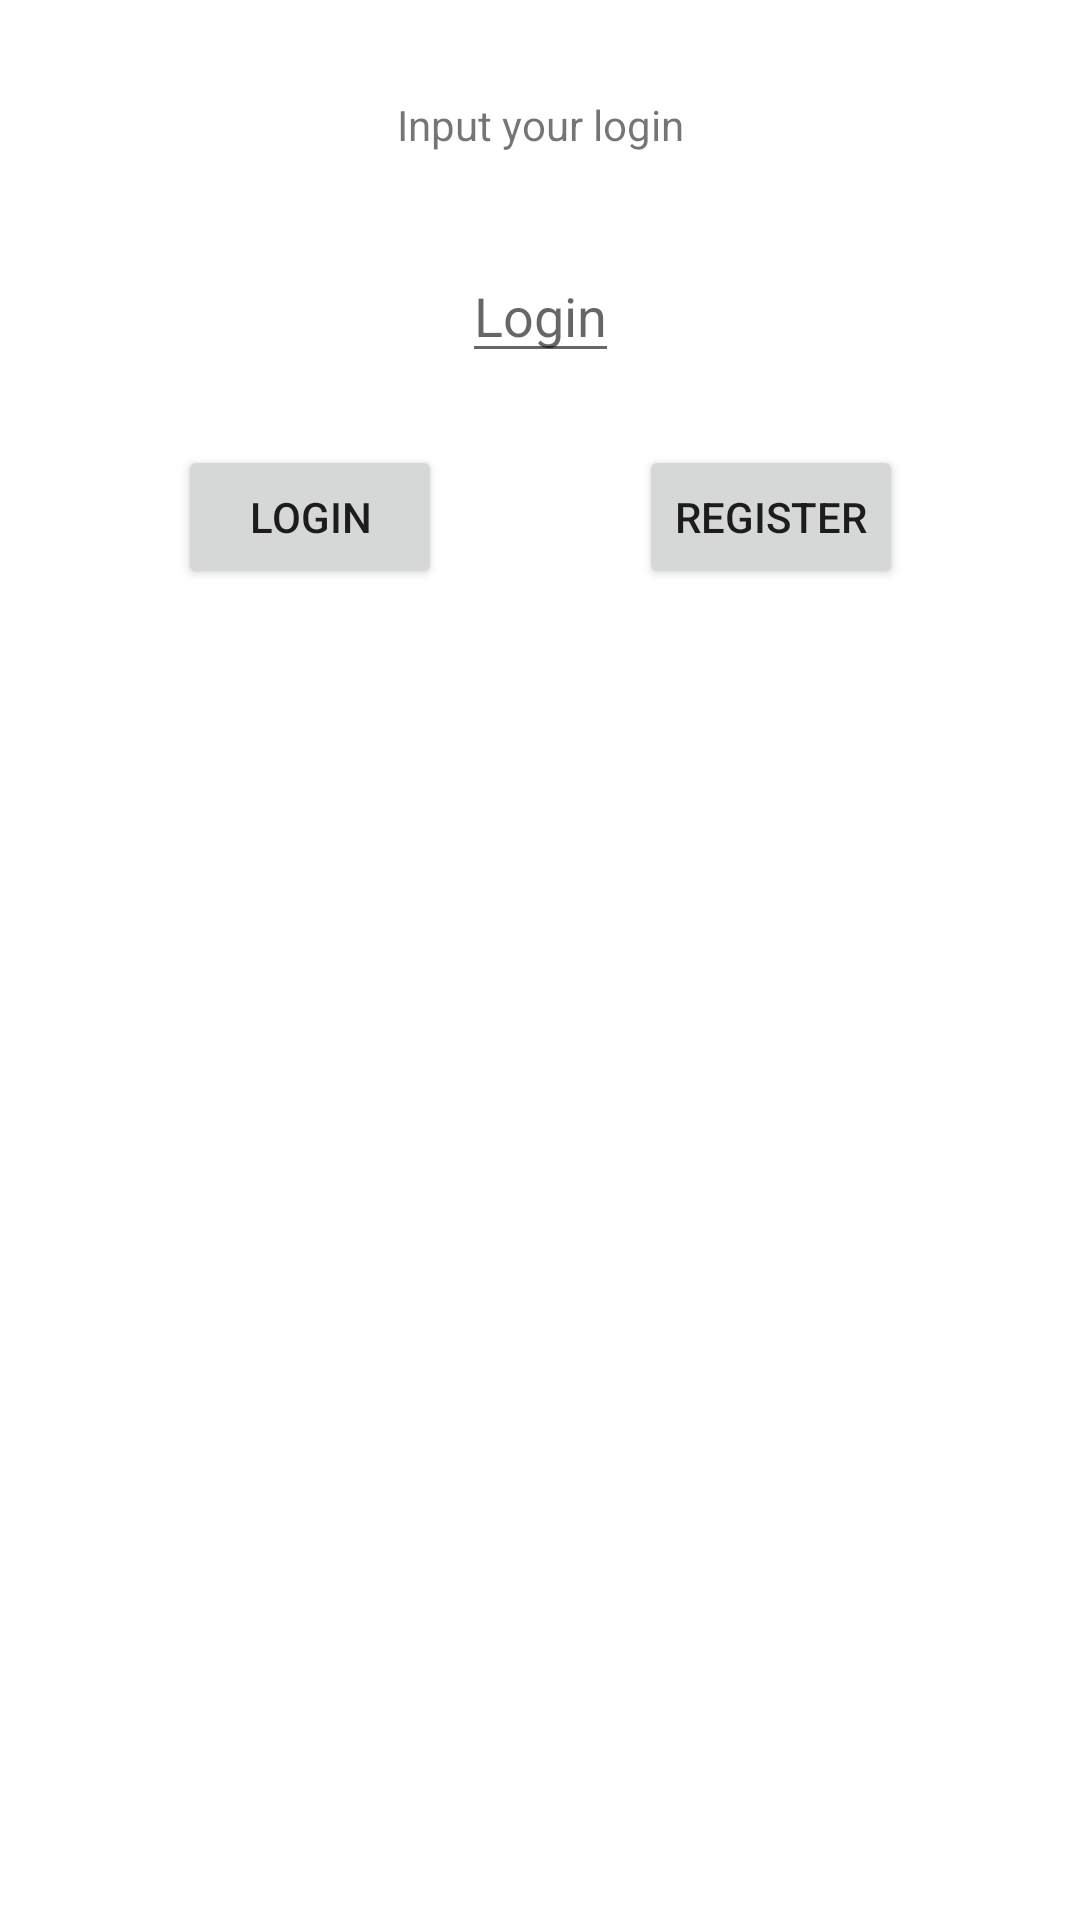

This screen was rendered from an Android layout file. Write that file and the resources it references.
<!-- AndroidManifest.xml: application theme Theme.Gallery -->
<!-- res/layout/activity_login.xml -->
<?xml version="1.0" encoding="utf-8"?>
<androidx.constraintlayout.widget.ConstraintLayout
    xmlns:android="http://schemas.android.com/apk/res/android"
    xmlns:app="http://schemas.android.com/apk/res-auto"
    xmlns:tools="http://schemas.android.com/tools"
    android:layout_width="match_parent"
    android:layout_height="match_parent"
    tools:context=".activities.LoginActivity">

    <TextView
        android:id="@+id/login_headline"
        android:layout_width="wrap_content"
        android:layout_height="wrap_content"
        android:layout_marginTop="32dp"
        android:text="@string/input_your_login"
        app:layout_constraintEnd_toEndOf="parent"
        app:layout_constraintStart_toStartOf="parent"
        app:layout_constraintTop_toTopOf="parent" />

    <EditText
        android:id="@+id/login_input"
        android:layout_width="wrap_content"
        android:layout_height="wrap_content"
        android:layout_marginTop="32dp"
        android:hint="@string/login_edit_text"
        app:layout_constraintEnd_toEndOf="parent"
        app:layout_constraintStart_toStartOf="parent"
        app:layout_constraintTop_toBottomOf="@+id/login_headline" />

    <Button
        android:id="@+id/login_button"
        android:layout_width="wrap_content"
        android:layout_height="wrap_content"
        android:layout_marginTop="24dp"
        android:text="@string/login_text_button"
        android:onClick="onLogin"
        app:layout_constraintEnd_toEndOf="@+id/login_input"
        app:layout_constraintStart_toStartOf="parent"
        app:layout_constraintTop_toBottomOf="@+id/login_input" />

    <Button
        android:id="@+id/register_button"
        android:layout_width="wrap_content"
        android:layout_height="wrap_content"
        android:layout_marginTop="24dp"
        android:text="@string/register_text_button"
        android:onClick="onRegister"
        app:layout_constraintEnd_toEndOf="parent"
        app:layout_constraintStart_toStartOf="@+id/login_input"
        app:layout_constraintTop_toBottomOf="@+id/login_input" />

</androidx.constraintlayout.widget.ConstraintLayout>
<!-- resources referenced by this layout -->
<resources>
  <string name="input_your_login">Input your login</string>
  <string name="login_edit_text">Login</string>
  <string name="login_text_button">Login</string>
  <string name="register_text_button">Register</string>
  <style name="Theme.Gallery" parent="Theme.MaterialComponents.DayNight.DarkActionBar">
          
          <item name="colorPrimary">@color/purple_500</item>
          <item name="colorPrimaryVariant">@color/purple_700</item>
          <item name="colorOnPrimary">@color/white</item>
          
          <item name="colorSecondary">@color/teal_200</item>
          <item name="colorSecondaryVariant">@color/teal_700</item>
          <item name="colorOnSecondary">@color/black</item>
          
          <item name="android:statusBarColor" tools:targetApi="l">?attr/colorPrimaryVariant</item>
          
  
      </style>
  <!-- not gathered from this repository: default colours our renderer supplied (Android Studio template values) -->
  <color name="purple_500">#FF6200EE</color>
  <color name="purple_700">#FF3700B3</color>
  <color name="teal_200">#FF03DAC5</color>
  <color name="teal_700">#FF018786</color>
  <color name="black">#FF000000</color>
  <color name="white">#FFFFFFFF</color>
</resources>
